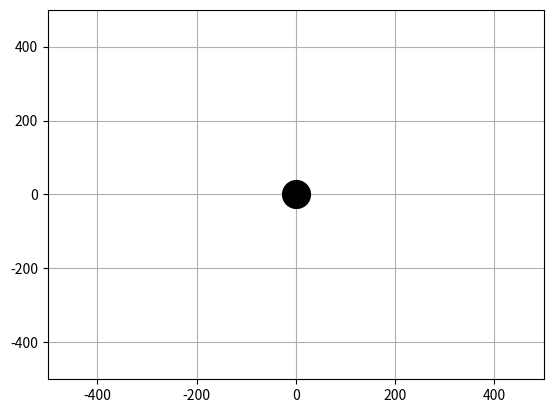

Source code (Python):
import matplotlib.pyplot as plt
import numpy as np
from matplotlib.animation import FuncAnimation

G = 6.673430e-11
M = 10**16

def calc_a(energy):
    return -G*M / (2*energy)


def calc_e(r, a):
    return (1 - r/a)


def calc_r(f_val):
    return (a*(1 - e**2)) / (1 + e * np.cos(f_val))


def polar_to_cart(r_val, th):
    return (r_val * np.cos(th), r_val * np.sin(th))


En = 1000
r_start = 350
a = calc_a(En)
print(a)
e = calc_e(r_start, a)
print(e)
f = np.linspace(0, 2*np.pi, 100)
r = calc_r(f)

fig, ax = plt.subplots()
ax.grid()
line1, = ax.plot([], [], "red")
line2, = ax.plot([], [], "bo")
line3, = ax.plot([0], [0], "o", color="black", markersize=20)


def init():
    ax.set_xlim(-500, 500)
    ax.set_ylim(-500, 500)
    return line1, line2, line3,


def update(frame):
    x = []
    y = []
    for i in range(frame+1):
        transform = polar_to_cart(r[i], f[i])
        x.append(transform[0])
        y.append(transform[1])
    line1.set_data(x, y)
    line2.set_data([x[frame]], [y[frame]])
    return line1, line2, line3,


ani = FuncAnimation(
    fig, update,
    frames=len(f),
    init_func=init, blit=True, interval=50)

print(f)
print(r)

plt.show()
